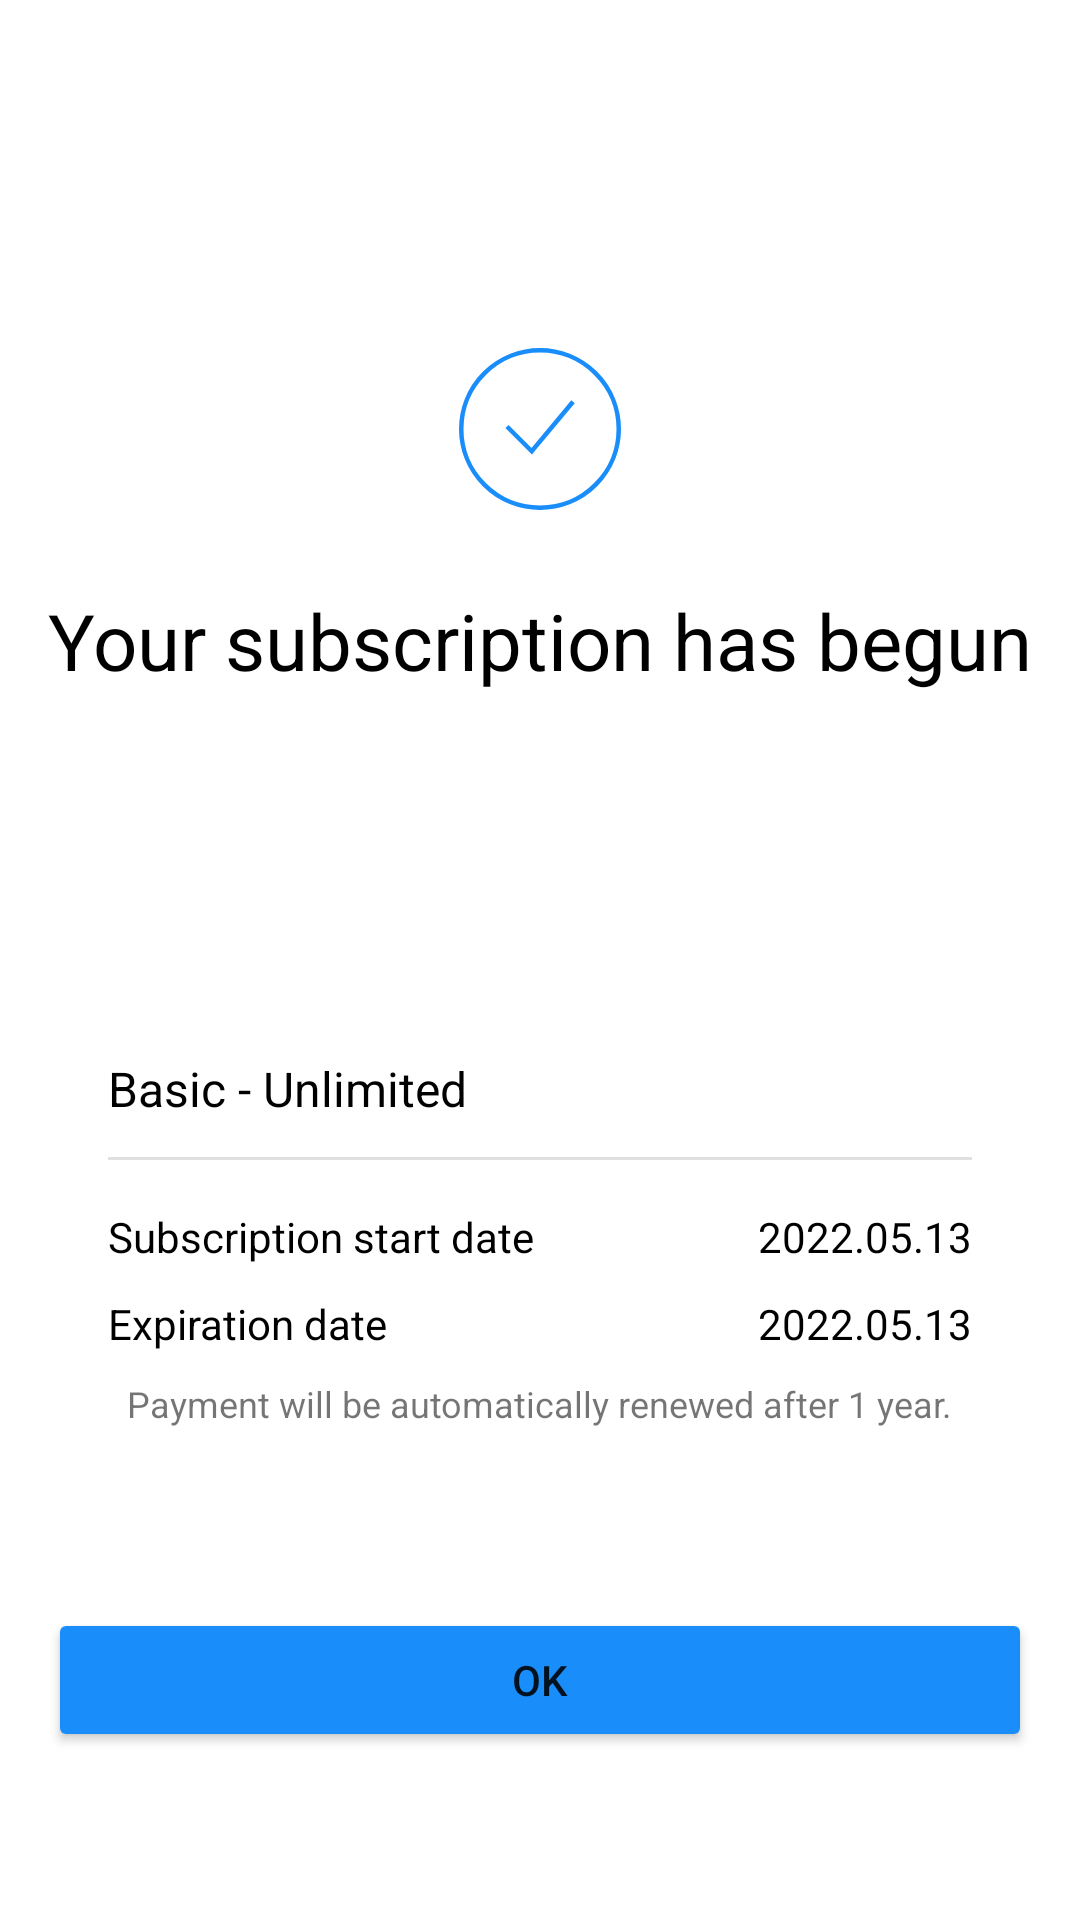

Android layout source for this screen:
<!-- AndroidManifest.xml: application theme Theme.Devroid1 -->
<!-- res/layout/fragment_subscription2.xml -->
<?xml version="1.0" encoding="utf-8"?>
<androidx.constraintlayout.widget.ConstraintLayout xmlns:android="http://schemas.android.com/apk/res/android"
    xmlns:tools="http://schemas.android.com/tools"
    android:layout_width="match_parent"
    android:layout_height="match_parent"
    xmlns:app="http://schemas.android.com/apk/res-auto"
    android:padding="16dp"
    tools:context=".Subscription2">

    <ImageButton
        android:id="@+id/confirm_button"
        android:layout_width="wrap_content"
        android:layout_height="wrap_content"
        android:background="@android:color/transparent"
        android:scaleType="centerCrop"
        android:src="@drawable/ic_confirm_blue_54"
        app:layout_constraintTop_toTopOf="parent"
        app:layout_constraintStart_toStartOf="parent"
        app:layout_constraintEnd_toEndOf="parent"
        android:layout_marginTop="100dp"/>

    <TextView
        android:id="@+id/text"
        android:layout_width="wrap_content"
        android:layout_height="wrap_content"
        android:text="Your subscription has begun"
        android:textColor="@color/black"
        android:textSize="26sp"
        app:layout_constraintTop_toBottomOf="@+id/confirm_button"
        app:layout_constraintStart_toStartOf="parent"
        app:layout_constraintEnd_toEndOf="parent"
        android:layout_marginTop="26dp"/>

    <androidx.constraintlayout.widget.ConstraintLayout
        android:layout_width="match_parent"
        android:layout_height="124dp"
        android:layout_marginHorizontal="20dp"
        android:layout_marginBottom="60dp"
        app:layout_constraintBottom_toTopOf="@+id/button"
        app:layout_constraintEnd_toEndOf="parent"
        app:layout_constraintStart_toStartOf="parent">

        <TextView
            android:id="@+id/text2"
            android:layout_width="wrap_content"
            android:layout_height="wrap_content"
            android:text="Basic - Unlimited"
            android:textSize="16sp"
            android:textColor="@color/black"
            app:layout_constraintStart_toStartOf="parent"
            app:layout_constraintTop_toTopOf="parent"/>

        <com.google.android.material.divider.MaterialDivider
            android:id="@+id/divider1"
            android:layout_width="match_parent"
            android:layout_height="wrap_content"
            android:layout_marginTop="12dp"
            app:layout_constraintTop_toBottomOf="@id/text2"/>

        <TextView
            android:id="@+id/text3"
            android:layout_width="wrap_content"
            android:layout_height="wrap_content"
            android:text="Subscription start date"
            android:textColor="@color/black"
            android:textSize="14sp"
            android:layout_marginTop="16dp"
            app:layout_constraintStart_toStartOf="parent"
            app:layout_constraintTop_toBottomOf="@+id/divider1"/>

        <TextView
            android:id="@+id/text4"
            android:layout_width="wrap_content"
            android:layout_height="wrap_content"
            android:text="Expiration date"
            android:textColor="@color/black"
            android:textSize="14sp"
            android:layout_marginTop="10dp"
            app:layout_constraintStart_toStartOf="parent"
            app:layout_constraintTop_toBottomOf="@+id/text3"/>

        <TextView
            android:id="@+id/text5"
            android:layout_width="wrap_content"
            android:layout_height="wrap_content"
            android:text="2022.05.13"
            android:textColor="@color/black"
            android:textSize="14sp"
            android:layout_marginTop="16dp"
            app:layout_constraintEnd_toEndOf="parent"
            app:layout_constraintTop_toBottomOf="@+id/divider1"/>

        <TextView
            android:id="@+id/text6"
            android:layout_width="wrap_content"
            android:layout_height="wrap_content"
            android:text="2022.05.13"
            android:textColor="@color/black"
            android:textSize="14sp"
            android:layout_marginTop="10dp"
            app:layout_constraintEnd_toEndOf="parent"
            app:layout_constraintTop_toBottomOf="@+id/text5"/>

        <TextView
            android:id="@+id/text7"
            android:layout_width="wrap_content"
            android:layout_height="wrap_content"
            android:text="Payment will be automatically renewed after 1 year."
            android:textSize="12sp"
            app:layout_constraintStart_toStartOf="parent"
            app:layout_constraintEnd_toEndOf="parent"
            app:layout_constraintBottom_toBottomOf="parent"/>


    </androidx.constraintlayout.widget.ConstraintLayout>

    <Button
        android:id="@+id/button"
        android:layout_width="match_parent"
        android:layout_height="wrap_content"
        android:backgroundTint="#198DFA"
        android:text="ok"
        android:layout_marginBottom="40dp"
        app:layout_constraintBottom_toBottomOf="parent"
        app:layout_constraintEnd_toEndOf="parent"
        app:layout_constraintStart_toStartOf="parent" />

</androidx.constraintlayout.widget.ConstraintLayout>
<!-- resources referenced by this layout -->
<resources>
  <!-- drawable ic_confirm_blue_54 (drawable) -->
  <vector xmlns:android="http://schemas.android.com/apk/res/android"
      android:width="54dp"
      android:height="54dp"
      android:viewportWidth="54"
      android:viewportHeight="54">
    <path
        android:pathData="M16,26.167L24.25,34.417L38,17.917"
        android:strokeWidth="1.5"
        android:fillColor="#00000000"
        android:strokeColor="#198DFA"/>
    <path
        android:pathData="M27,27m-26.25,0a26.25,26.25 0,1 1,52.5 0a26.25,26.25 0,1 1,-52.5 0"
        android:strokeWidth="1.5"
        android:fillColor="#00000000"
        android:strokeColor="#198DFA"/>
  </vector>
  <style name="Theme.Devroid1" parent="Theme.MaterialComponents.DayNight.DarkActionBar">
          
          <item name="colorPrimary">@color/purple_500</item>
          <item name="colorPrimaryVariant">@color/purple_700</item>
          <item name="colorOnPrimary">@color/white</item>
          
          <item name="colorSecondary">@color/teal_200</item>
          <item name="colorSecondaryVariant">@color/teal_700</item>
          <item name="colorOnSecondary">@color/black</item>
          
          <item name="android:statusBarColor">?attr/colorPrimaryVariant</item>
          
      </style>
  <!-- not gathered from this repository: default colours our renderer supplied (Android Studio template values) -->
  <color name="purple_500">#FF6200EE</color>
  <color name="purple_700">#FF3700B3</color>
  <color name="teal_200">#FF03DAC5</color>
  <color name="teal_700">#FF018786</color>
  <color name="black">#FF000000</color>
  <color name="white">#FFFFFFFF</color>
</resources>
